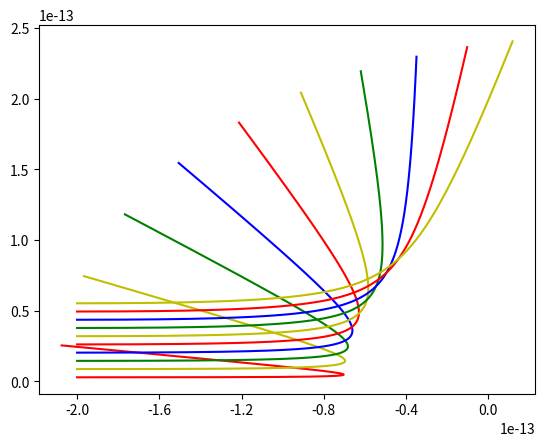

Source code (Python):
import math
from matplotlib import pyplot as p
import numpy as np

#unit define
AMU=1.66*10**-27
charge_unit=1.6*10**-19

#initial condition
m_alpha=4*AMU #질량
m_target=197*AMU

Q_alpha=2*charge_unit #전하량
Q_target=79*charge_unit

k=8.99*10**9 #쿨롱 상수
R=197**(0.33333)*(10**-15) #과녁핵 반지름

dt=10**-23 #계산하는 시간 간격
Max_t=4*10**-20 #여기까지 계산


#두 점 사이의 거리 구하는 함수
def distance(x1,y1,x2,y2):
    return math.sqrt((x1-x2)**2+(y1-y2)**2)

#가속도 구하는 함수
def accel(target_xy,alpha_xy,r_):
    u=Q_alpha*k*Q_target/m_alpha #상수로 처리
    x=(alpha_xy[0]-target_xy[0])*u/(r_**3)
    y=(alpha_xy[1]-target_xy[1])*u/(r_**3)
    return [x,y]

color=['r','y','g','b'] #초기 알파입자 y좌표 따라 다르게 색 표시하기 위해
cnt=0 #y좌표 다르게 몇 개 만들었는지 알기 위해

for alpha_initial_y in np.array(np.arange(R/2,R*10,R)):#초기 알파입자 y좌표를 다양하게 설정

    #initial condition
    alpha_x=[-2*10**-13] #알파입자 초기x좌표
    alpha_y=[alpha_initial_y] #알파입자 초기 y좌표
    alpha_v=[10**7,0] #알파입자 초기 속도[x,y]
    target_x=0 #과녁핵 초기 x좌표
    target_y=0
    target_v=[0,0] #과녁핵 초기 속도
    time=0

    
    while time<Max_t:
        index=len(alpha_x)

        
        #알파입자 이동 위치(Euler방법) 
        alpha_x.append(alpha_x[index-1]+dt*alpha_v[0])
        alpha_y.append(alpha_y[index-1]+dt*alpha_v[1])
        

        #과녁핵 이동위치
        target_x=target_x+dt*target_v[0]
        target_y=target_y+dt*target_v[1]


        #알파입자&과녁핵 사이 거리
        r=distance(alpha_x[index],alpha_y[index],target_x,target_y)
        

        #가속도
        if r>R: #알파입자가 과녁핵 바깥에 있는 경우
            alpha_a=accel([target_x,target_y],[alpha_x[index],alpha_y[index]],r)
            
        else: #알파입자가 과녁핵 안에 있는 경우
            alpha_a=accel([target_x,target_y],[alpha_x[index],alpha_y[index]],R)
        
        target_a=[-alpha_a[0]*m_alpha/m_target,-alpha_a[1]*m_alpha/m_target]
        

        #속도
        alpha_v=[alpha_v[0]+dt*alpha_a[0],alpha_v[1]+dt*alpha_a[1]]
        target_v=[target_v[0]+dt*target_a[0],target_v[1]+dt*target_a[1]]
        
        
        time=time+dt



    #그래프 그리기
    p.plot(alpha_x,alpha_y,color[cnt%4])
    p.xticks(np.arange(-2*10**-13,4*10**-14,4*10**-14)) #x축 간격 조정
    p.yticks(np.arange(0,30*10**-14,5*10**-14)) #y축 간격 조정
    
    cnt=cnt+1
    
p.show()
